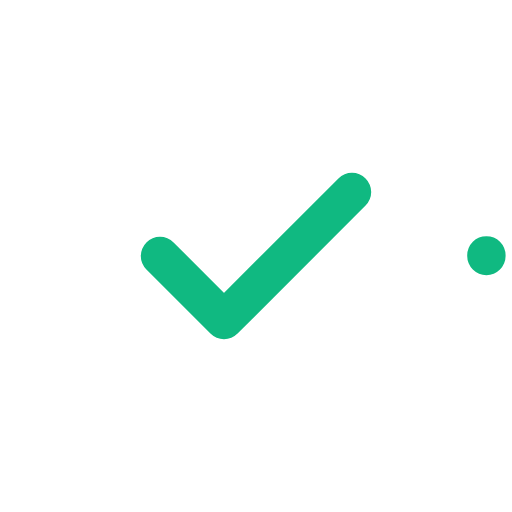
t = 0.00 s
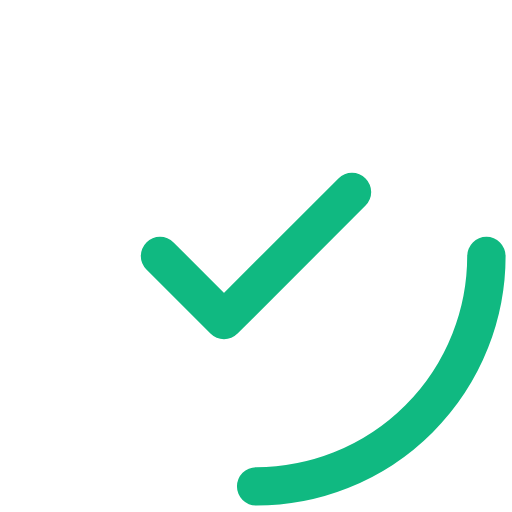
t = 0.25 s
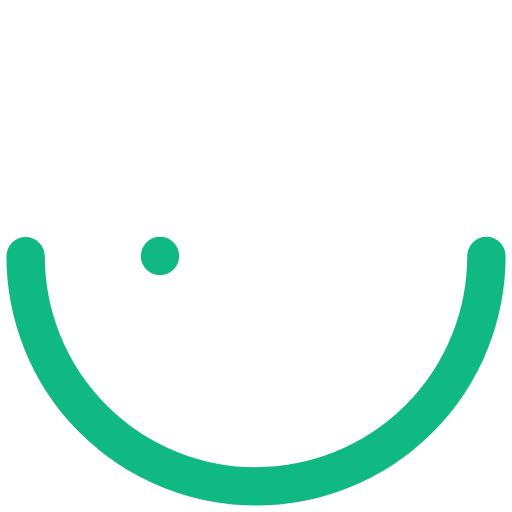
t = 0.50 s
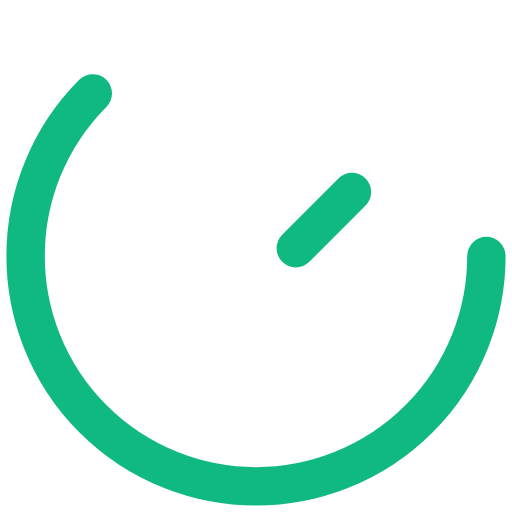
t = 0.63 s
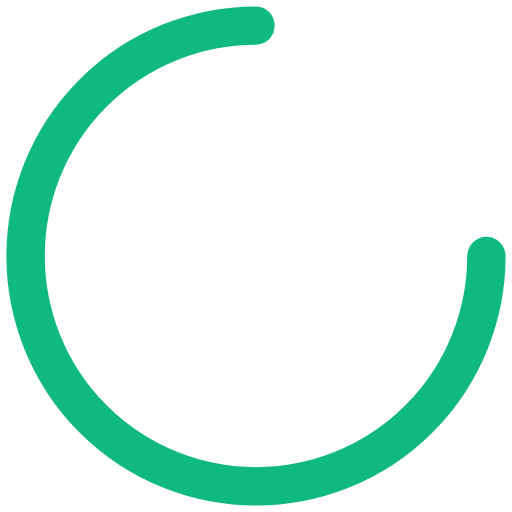
t = 0.75 s
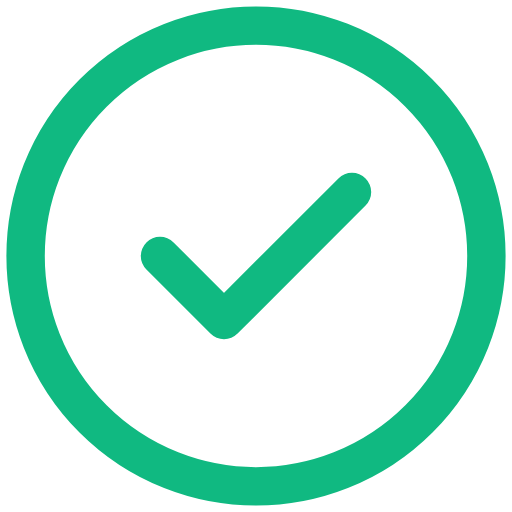
t = 1.00 s

The animated SVG that drew these frames (rendered in a browser with its animation timeline set to each time). Animation: 4 SMIL elements (animate=4); one cycle of 1.00 s.

<svg width="80" height="80" viewBox="0 0 80 80" xmlns="http://www.w3.org/2000/svg">
  <circle cx="40" cy="40" r="36" fill="none" stroke="#10b981" stroke-width="6" stroke-linecap="round">
    <animate attributeName="stroke-dasharray" from="0 226" to="226 226" dur="1s" fill="freeze" />
    <animate attributeName="stroke-dashoffset" from="0" to="0" dur="1s" fill="freeze" />
  </circle>
  <path d="M25 40 L35 50 L55 30" fill="none" stroke="#10b981" stroke-width="6" stroke-linecap="round" stroke-linejoin="round">
    <animate attributeName="stroke-dasharray" from="0 60" to="60 60" dur="0.5s" begin="0.5s" fill="freeze" />
    <animate attributeName="stroke-dashoffset" from="60" to="0" dur="0.5s" begin="0.5s" fill="freeze" />
  </path>
</svg>
